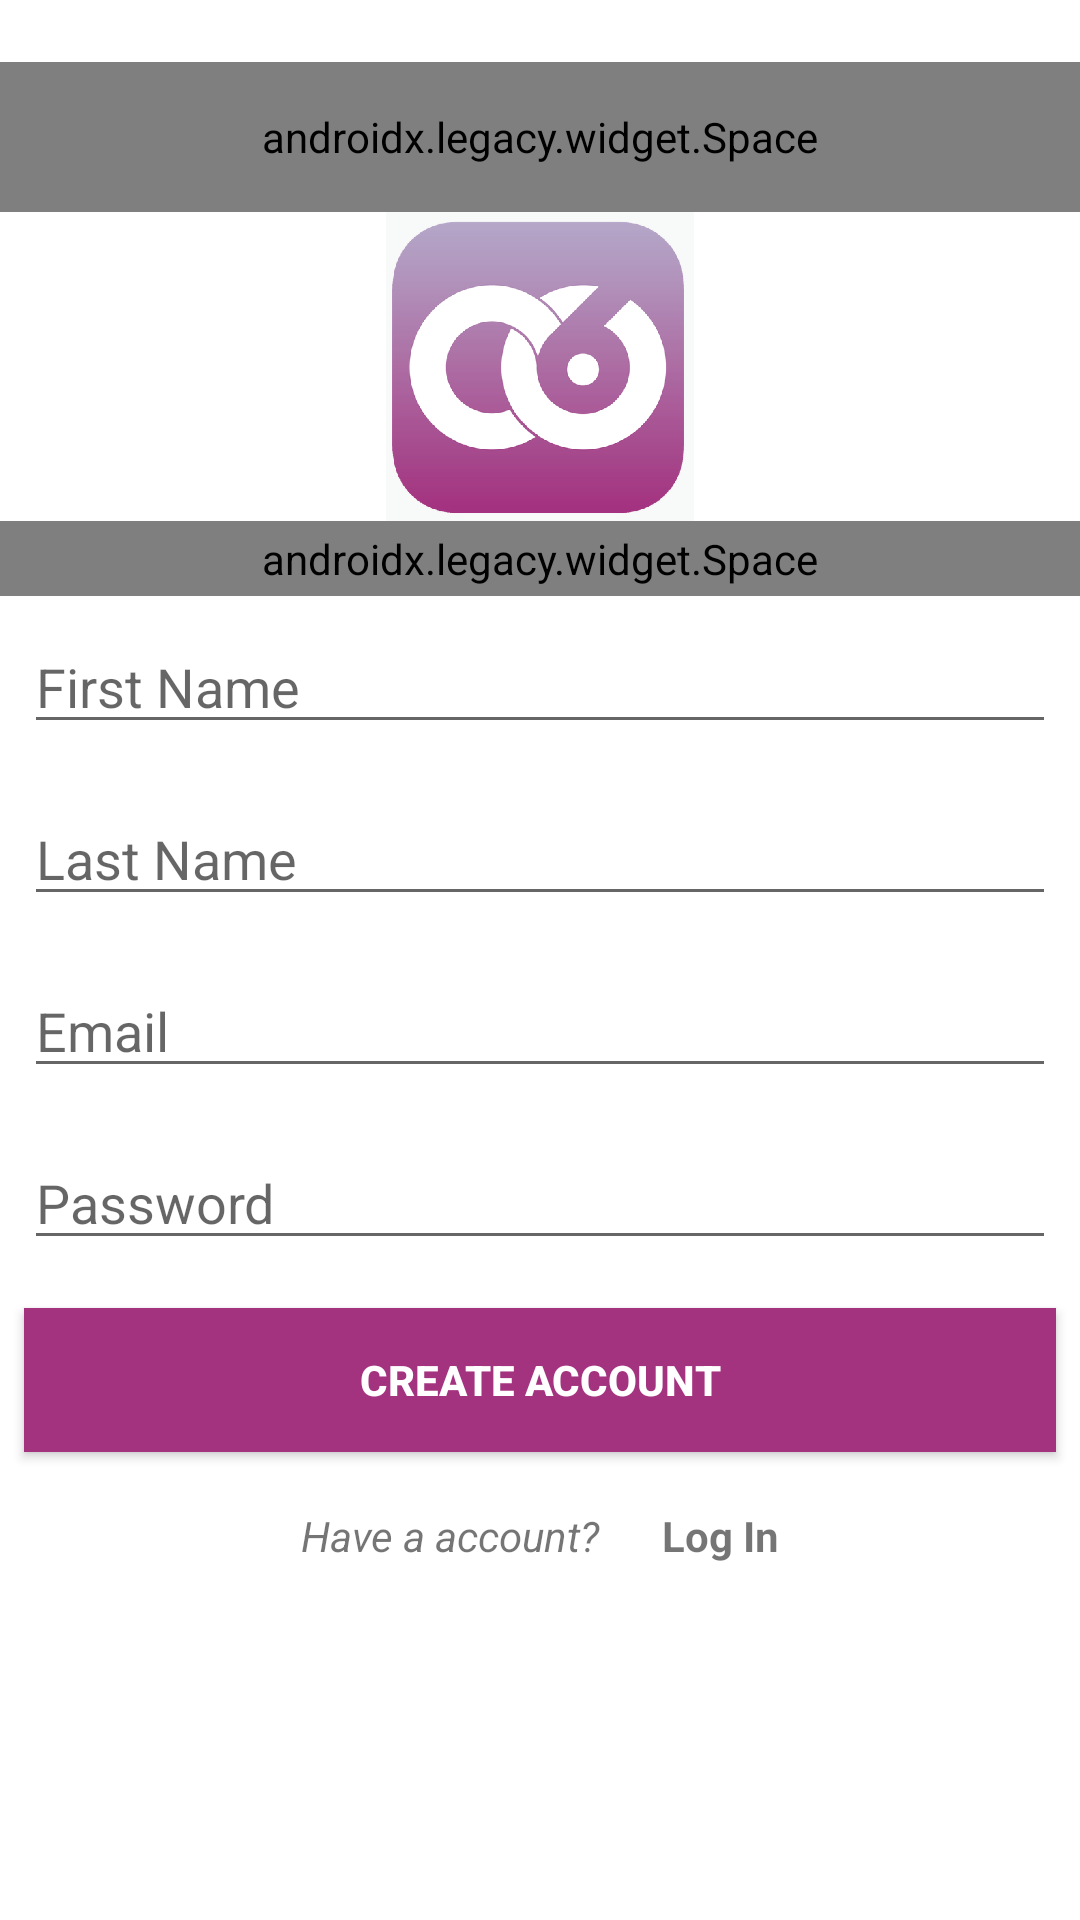

Android layout source for this screen:
<!-- AndroidManifest.xml: application theme AppTheme -->
<!-- res/layout/activity_sign_up.xml -->
<?xml version="1.0" encoding="utf-8"?>
<RelativeLayout xmlns:android="http://schemas.android.com/apk/res/android"
    xmlns:app="http://schemas.android.com/apk/res-auto"
    xmlns:tools="http://schemas.android.com/tools"
    android:layout_width="match_parent"
    android:layout_height="match_parent"
    android:background="@color/white"
    tools:context=".SignUp">


    <LinearLayout
        android:layout_width="match_parent"
        android:layout_height="match_parent"
        android:orientation="vertical"
        android:paddingTop="10pt">

        <androidx.legacy.widget.Space
            android:layout_width="match_parent"
            android:layout_height="50dp"/>

        <ImageView
            android:id="@+id/imageView"
            android:layout_width="match_parent"
            android:layout_height="50pt"
            app:srcCompat="@drawable/logoooo"
            android:contentDescription="@string/todo" />

        <androidx.legacy.widget.Space
            android:layout_width="match_parent"
            android:layout_height="25dp"/>

        <EditText
            android:id="@+id/et_first_name"
            style="@style/viewCustom"
            android:ems="10"
            android:hint="@string/first_name"
            android:inputType="textPersonName"
            android:autofillHints="" />

        <EditText
            android:id="@+id/et_last_name"
            style="@style/viewCustom"
            android:ems="10"
            android:hint="@string/last_name"
            android:inputType="textPersonName"
            android:autofillHints="" />

        <EditText
            android:id="@+id/et_email"
            style="@style/viewCustom"
            android:ems="10"
            android:hint="@string/email"
            android:inputType="textEmailAddress"
            android:autofillHints="" />

        <EditText
            android:id="@+id/et_password"
            style="@style/viewCustom"
            android:ems="10"
            android:hint="@string/password"
            android:inputType="textPassword"
            android:autofillHints="" />

        <Button
            android:id="@+id/btn_register"
            style="@style/viewCustom"
            android:background="@color/colorPrimaryDark"
            android:text="@string/create_act"
            android:textColor="@android:color/white"
            android:textStyle="bold" />

        <LinearLayout
            android:layout_width="match_parent"
            android:layout_height="wrap_content"
            android:orientation="horizontal"
            android:gravity="center">

            <TextView
                android:layout_width="wrap_content"
                android:layout_height="wrap_content"
                android:gravity="center"
                android:padding="5pt"
                android:text="@string/have_a_account"
                android:textStyle="italic" />

            <TextView
                android:id="@+id/tvLogIn"
                android:layout_width="wrap_content"
                android:layout_height="wrap_content"
                android:gravity="center"
                android:padding="5pt"
                android:text="@string/log_in"
                android:textStyle="bold" />
        </LinearLayout>


    </LinearLayout>




</RelativeLayout>
<!-- resources referenced by this layout -->
<resources>
  <color name="colorPrimaryDark">#A3327F</color>
  <color name="white">#ffffff</color>
  <!-- drawable logoooo: png bitmap (drawable, 240166 bytes) -->
  <string name="create_act">Create Account</string>
  <string name="email">Email</string>
  <string name="first_name">First Name</string>
  <string name="have_a_account">Have a account?</string>
  <string name="last_name">Last Name</string>
  <string name="log_in">Log In</string>
  <string name="password">Password</string>
  <string name="todo">TODO</string>
  <style name="viewCustom">
          <item name="android:layout_width">match_parent</item>
          <item name="android:layout_height">wrap_content</item>
          <item name="android:layout_margin">8dp</item>
      </style>
  <style name="AppTheme" parent="Theme.AppCompat.Light.DarkActionBar">
          
          <item name="colorPrimary">@color/colorPrimary</item>
          <item name="colorPrimaryDark">@color/colorPrimaryDark</item>
          <item name="colorAccent">@color/colorAccent</item>
      </style>
  <color name="colorPrimary">#B5A6C7</color>
  <color name="colorAccent">#D81B60</color>
</resources>
